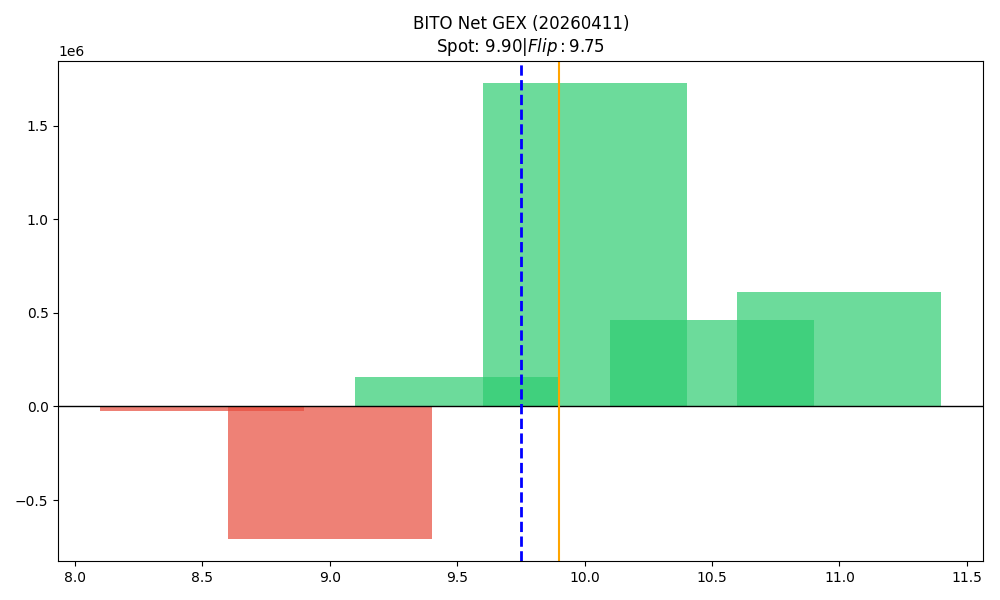

Source data for this figure (header and first rows):
strike, call_gex, put_gex, call_dex, put_dex, net_greek_delta, net_gex
8.5, 4549, 27903, 23449, -15719, 0.03308, -23354
9.0, 427151, 1133016, 1496569, -785751, 0.1331, -705865
9.5, 654036, 497316, 1326422, -380208, 0.2976, 156721
10.0, 1909389, 181344, 2099677, -1787892, 0.04339, 1728045
10.5, 471782, 9345, 323888, -42352, 0.1673, 462437
11.0, 613288, 1945, 436752, -208599, 0.05423, 611343
